Run: headless pygame with SDL's dummy video driver; simulated clock (each Clock.tick advances the game by its frame time, no real sleeping); random seed 0; keys injected as events and as key.get_pressed() state; no mouse input.
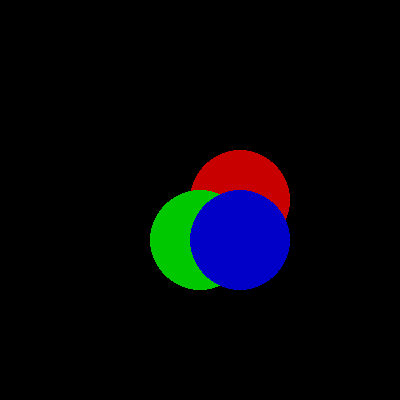
Frame 1 of 1 · flips 1–60 · no input

The pygame program that drew these frames:

import pygame
pygame.init()

window = pygame.display.set_mode([400, 400])

bg_color = (0, 0, 0)

offset = 0

frames = 0
while frames < 100:

    offset += 4

    window.fill(bg_color)

    pygame.draw.circle(window, (200, 0, 0), (offset, 200), 50)
    pygame.draw.circle(window, (0, 200, 0), (200, offset), 50)
    pygame.draw.circle(window, (0, 0, 200), (offset, offset), 50)

    pygame.display.flip()
    pygame.time.wait(40)

    frames += 1
